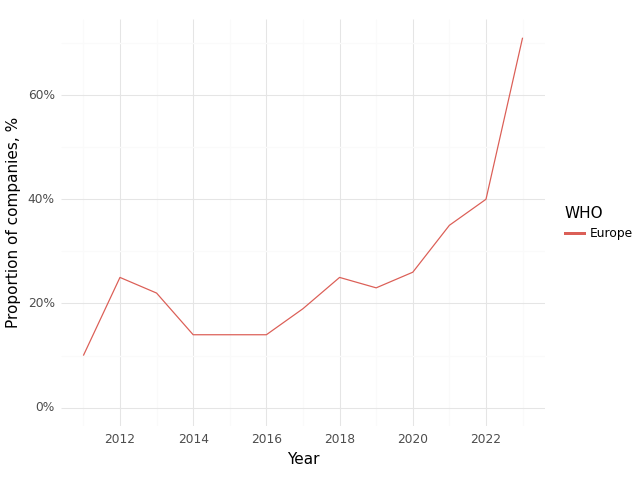

Data behind this chart, as committed beside it:
, Year, WHO, Climate, Health, Intersection
0, 2011, Europe, 0.65, 0.94, 0.1
1, 2012, Europe, 0.62, 0.92, 0.25
2, 2013, Europe, 0.55, 0.88, 0.22
3, 2014, Europe, 0.5, 0.88, 0.14
4, 2015, Europe, 0.52, 0.83, 0.14
5, 2016, Europe, 0.53, 0.78, 0.14
6, 2017, Europe, 0.55, 0.87, 0.19
7, 2018, Europe, 0.53, 0.87, 0.25
8, 2019, Europe, 0.63, 0.93, 0.23
9, 2020, Europe, 0.67, 0.89, 0.26
10, 2021, Europe, 0.71, 0.92, 0.35
11, 2022, Europe, 0.76, 0.87, 0.4
12, 2023, Europe, 0.92, 0.94, 0.71
